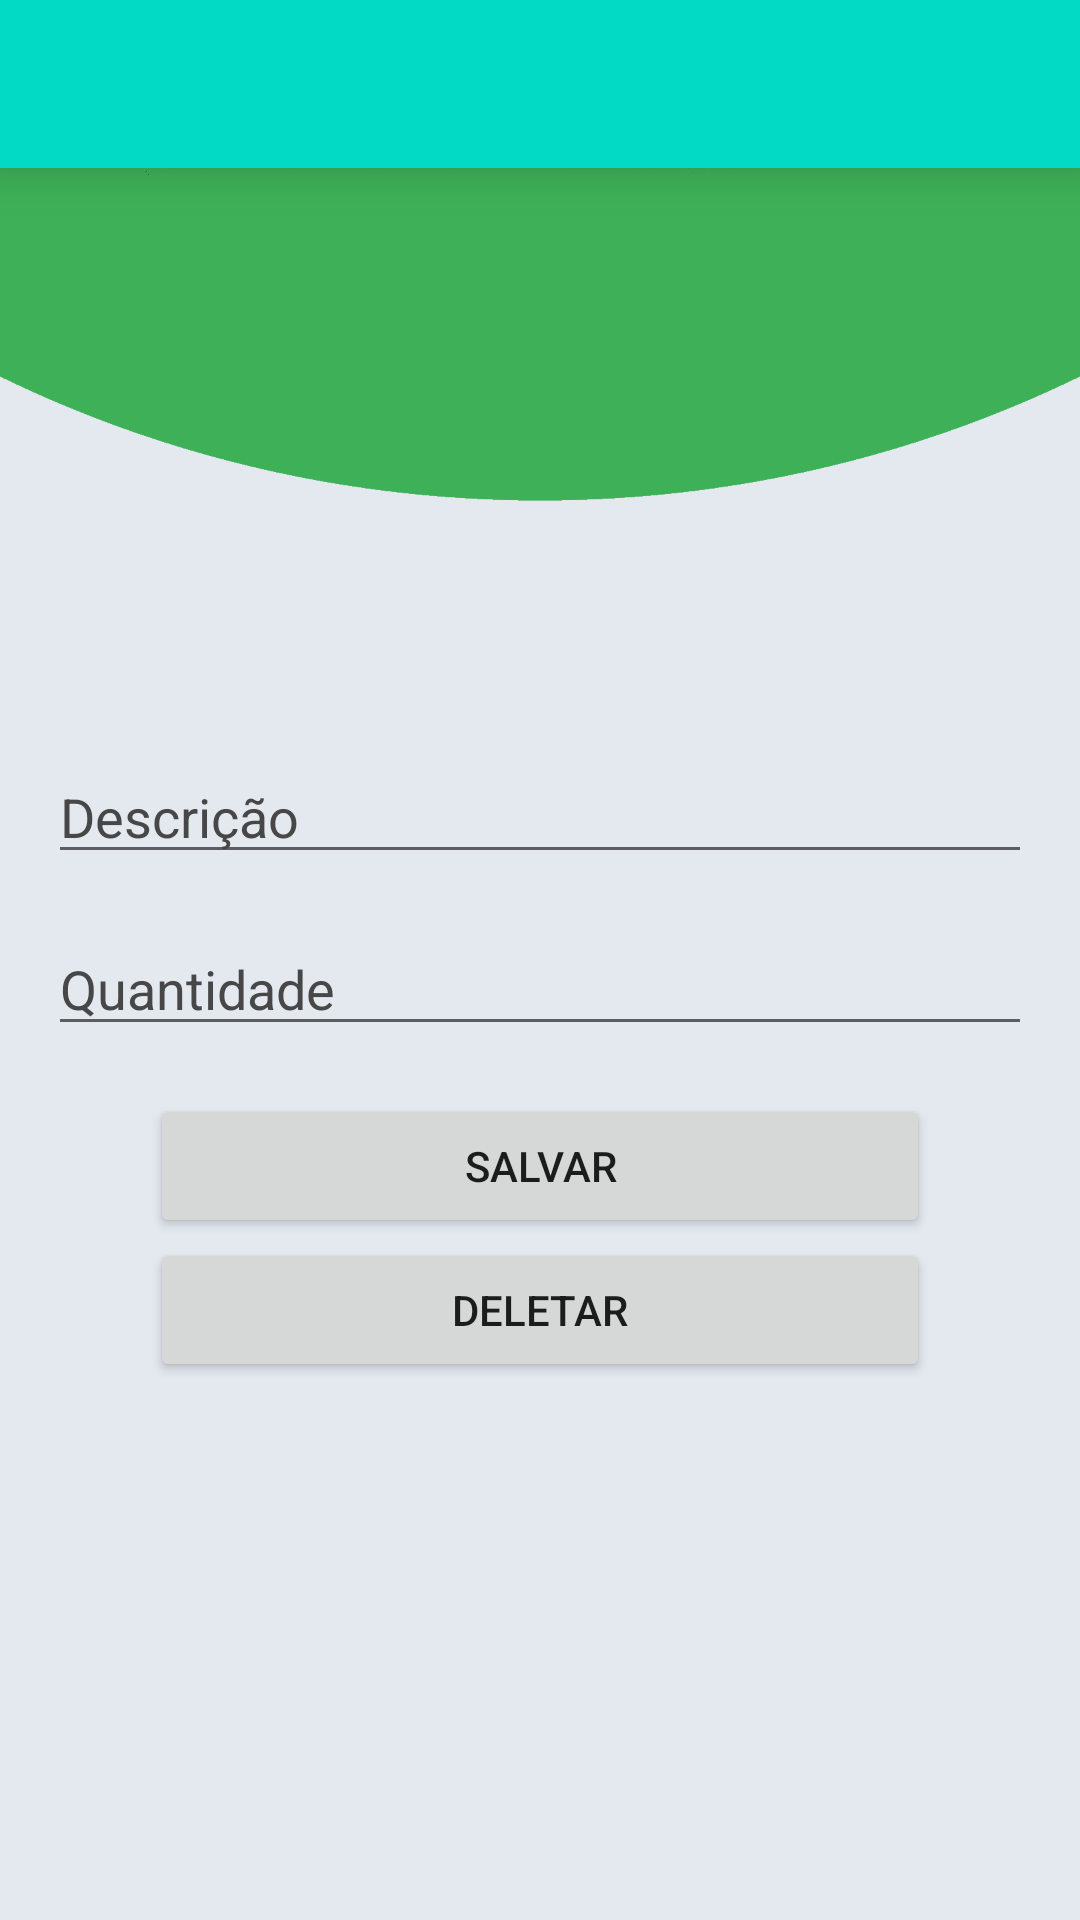

Reconstruct the res/layout file that produces this screen, plus the resources it refers to.
<!-- AndroidManifest.xml: application theme AppTheme -->
<!-- res/layout/activity_cadastrar_insumo.xml -->
<?xml version="1.0" encoding="utf-8"?>
<androidx.constraintlayout.widget.ConstraintLayout xmlns:android="http://schemas.android.com/apk/res/android"
    xmlns:app="http://schemas.android.com/apk/res-auto"
    xmlns:tools="http://schemas.android.com/tools"
    android:layout_width="match_parent"
    android:layout_height="match_parent"
    android:background="@drawable/background_insumo"
    tools:context=".CadastrarInsumo">


    <include
        layout="@layout/toolbar"
        tools:layout_editor_absoluteX="0dp"
        tools:layout_editor_absoluteY="0dp"
        android:background="@color/verde"/>

    <EditText
        android:id="@+id/edtCadastroDescricao"
        android:layout_width="match_parent"
        android:layout_height="wrap_content"
        android:layout_marginStart="16dp"
        android:layout_marginTop="250dp"
        android:layout_marginEnd="16dp"
        android:ems="10"
        android:hint="Descrição"
        android:inputType="textPersonName"
        android:textColor="@color/black"
        android:textColorHint="@color/cinza"
        app:layout_constraintEnd_toEndOf="parent"
        app:layout_constraintStart_toStartOf="parent"
        app:layout_constraintTop_toTopOf="parent" />

    <EditText
        android:id="@+id/edtCadastroQuantidade"
        android:layout_width="match_parent"
        android:layout_height="wrap_content"
        android:layout_marginStart="16dp"
        android:layout_marginTop="16dp"
        android:layout_marginEnd="16dp"
        android:ems="10"
        android:hint="Quantidade"
        android:inputType="number"
        android:textColor="@color/black"
        android:textColorHint="@color/cinza"
        app:layout_constraintEnd_toEndOf="parent"
        app:layout_constraintStart_toStartOf="parent"
        app:layout_constraintTop_toBottomOf="@+id/edtCadastroDescricao" />


    <Button
        android:id="@+id/btnInsumoSalvar"
        android:layout_width="match_parent"
        android:layout_height="wrap_content"
        android:layout_marginStart="50dp"
        android:layout_marginTop="16dp"
        android:layout_marginEnd="50dp"
        android:text="Salvar"
        app:layout_constraintEnd_toEndOf="parent"
        app:layout_constraintStart_toStartOf="parent"
        app:layout_constraintTop_toBottomOf="@+id/edtCadastroQuantidade" />

    <Button
        android:id="@+id/btnInsumoDeletar"
        android:layout_width="match_parent"
        android:layout_height="wrap_content"
        android:layout_marginStart="50dp"
        android:layout_marginEnd="50dp"
        android:text="Deletar"
        app:layout_constraintEnd_toEndOf="parent"
        app:layout_constraintHorizontal_bias="1.0"
        app:layout_constraintStart_toStartOf="parent"
        tools:layout_editor_absoluteY="478dp"
        app:layout_constraintTop_toBottomOf="@+id/btnInsumoSalvar"/>


</androidx.constraintlayout.widget.ConstraintLayout>
<!-- res/layout/toolbar.xml (included above) -->
<?xml version="1.0" encoding="utf-8"?>
<FrameLayout xmlns:android="http://schemas.android.com/apk/res/android"
    android:layout_width="match_parent"
    android:layout_height="match_parent"
    xmlns:app="http://schemas.android.com/apk/res-auto">



    <androidx.appcompat.widget.Toolbar
        android:id="@+id/toolbar"
        android:layout_width="match_parent"
        android:layout_height="wrap_content"
        android:background="?attr/colorPrimary"
        android:minHeight="?attr/actionBarSize"
        android:theme="@style/ThemeOverlay.AppCompat.Dark.ActionBar"
        android:elevation="10dp"
        app:popupTheme="@style/Theme.AppCompat.Light.NoActionBar"
        app:titleTextColor="@color/white"
        />
    <SearchView
        android:id="@+id/searchviewPrincipal"
        android:layout_width="match_parent"
        android:layout_height="wrap_content"
        />



</FrameLayout>
<!-- resources referenced by this layout -->
<resources>
  <color name="black">#FF000000</color>
  <color name="cinza">#474747</color>
  <color name="verde">#31B54F</color>
  <color name="white">#FFFFFFFF</color>
  <!-- drawable background_insumo: png bitmap (drawable, 46398 bytes) -->
  <style name="AppTheme" parent="Theme.AppCompat.Light.NoActionBar">
          
          <item name="colorPrimary">@color/colorAccent</item>
          <item name="colorPrimaryDark">@color/teal_700</item>
          <item name="colorAccent">@color/white</item>
      </style>
  <color name="colorAccent">#03DAC5</color>
  <color name="teal_700">#FF018786</color>
</resources>
